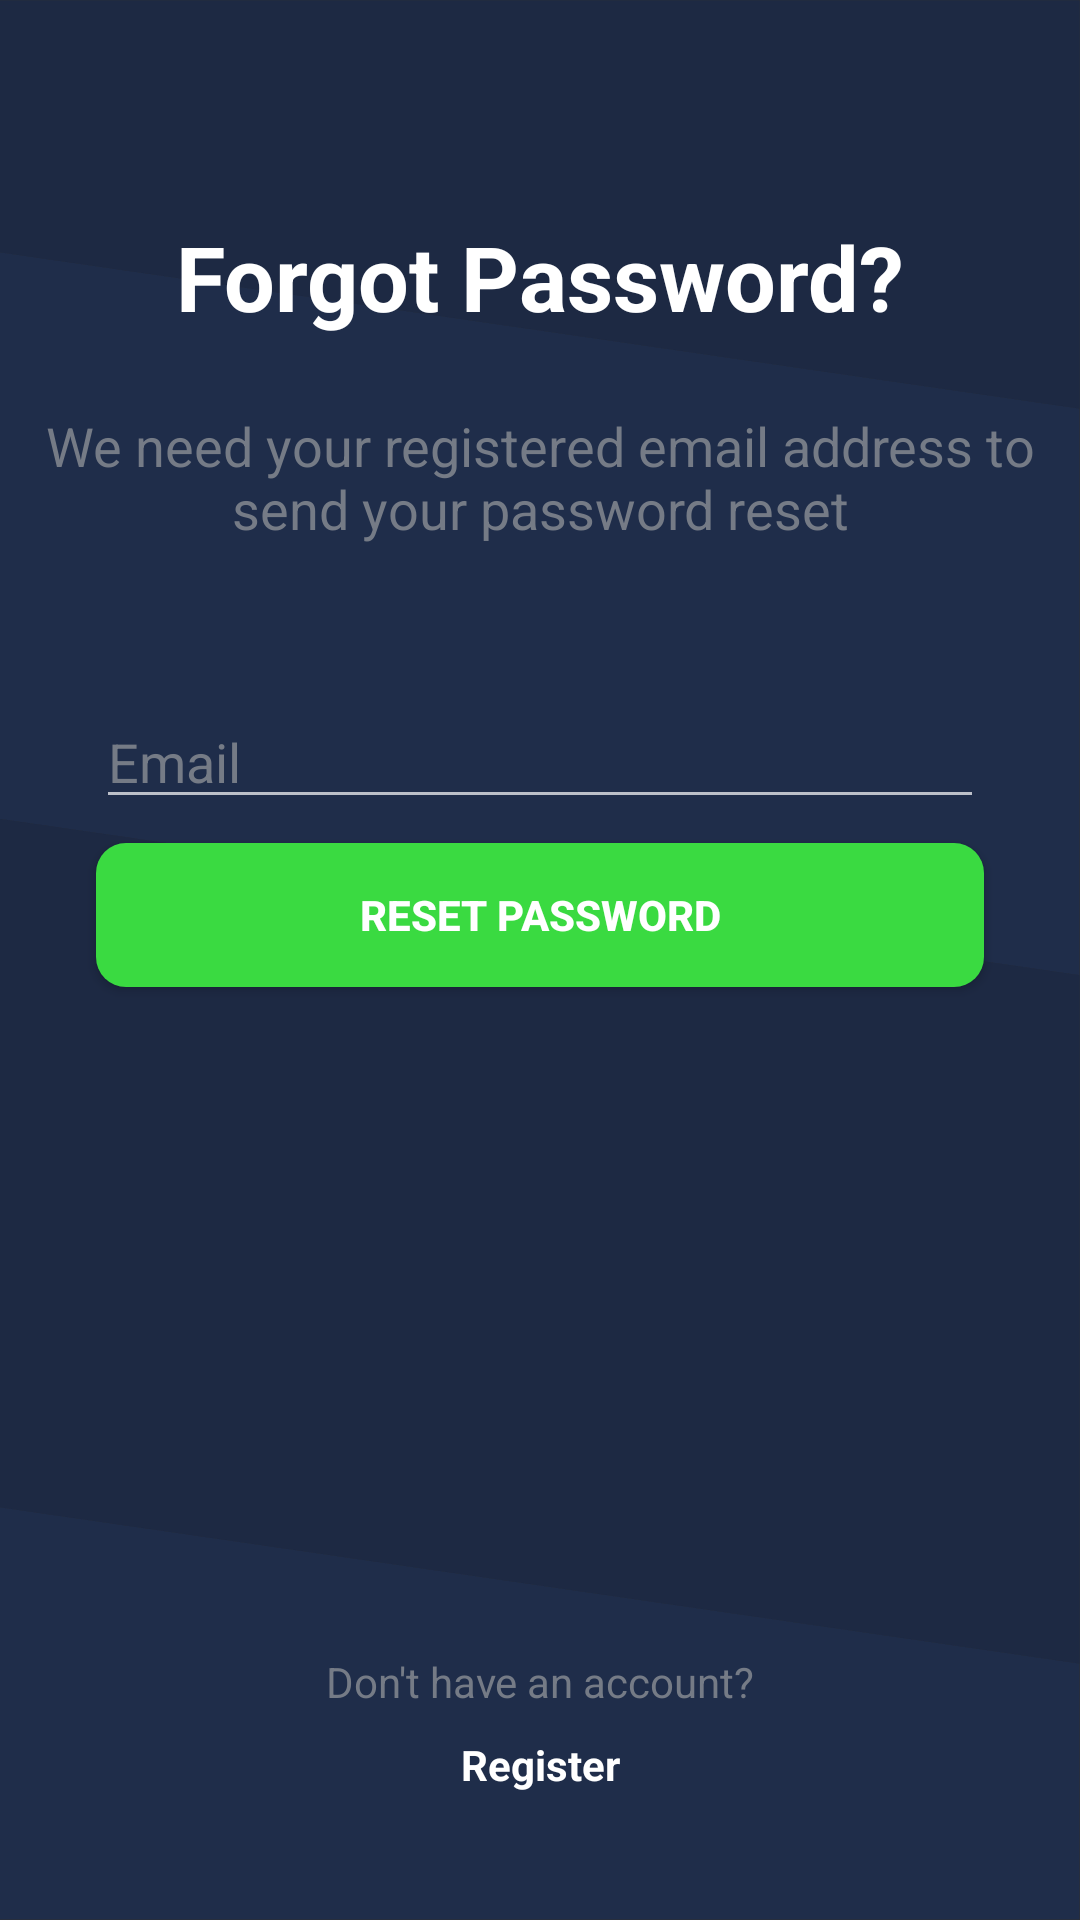

Reconstruct the res/layout file that produces this screen, plus the resources it refers to.
<!-- AndroidManifest.xml: application theme Theme.Design.NoActionBar -->
<!-- res/layout/fragment_reset_password.xml -->
<?xml version="1.0" encoding="utf-8"?>
<androidx.constraintlayout.widget.ConstraintLayout xmlns:android="http://schemas.android.com/apk/res/android"
    xmlns:app="http://schemas.android.com/apk/res-auto"
    xmlns:tools="http://schemas.android.com/tools"
    android:id="@+id/frameLayout"
    android:layout_width="match_parent"
    android:layout_height="match_parent"
    tools:context=".fragments.ResetPasswordFragment"
    android:background="@drawable/ic_login_background">

    <EditText
        android:id="@+id/inputEmailForgotP"
        android:layout_width="0dp"
        android:layout_height="wrap_content"
        android:layout_marginStart="32dp"
        android:layout_marginLeft="32dp"
        android:layout_marginTop="50dp"
        android:layout_marginEnd="32dp"
        android:layout_marginRight="32dp"
        android:autofillHints=""
        android:ems="10"
        android:textColorHint="@color/raven"
        android:hint="@string/enter_email"
        android:inputType="textEmailAddress"
        app:layout_constraintEnd_toEndOf="parent"
        app:layout_constraintHorizontal_bias="1.0"
        app:layout_constraintStart_toStartOf="parent"
        app:layout_constraintTop_toBottomOf="@+id/forgotTextView" />

    <TextView
        android:id="@+id/forgotPasswordTextView"
        android:layout_width="wrap_content"
        android:layout_height="wrap_content"
        android:text="@string/forgot_password"
        android:textSize="30sp"
        android:textStyle="bold"
        android:textColor="@color/white"
        app:layout_constraintBottom_toBottomOf="parent"
        app:layout_constraintEnd_toEndOf="parent"
        app:layout_constraintStart_toStartOf="parent"
        app:layout_constraintTop_toTopOf="parent"
        app:layout_constraintVertical_bias="0.12" />

    <TextView
        android:id="@+id/forgotTextView"
        android:layout_width="wrap_content"
        android:layout_height="wrap_content"
        android:layout_marginStart="16dp"
        android:layout_marginLeft="16dp"
        android:layout_marginTop="24dp"
        android:layout_marginEnd="16dp"
        android:layout_marginRight="16dp"
        android:gravity="center"
        android:text="@string/password_reset_text"
        android:textColor="@color/raven"
        android:textSize="18sp"
        app:layout_constraintEnd_toEndOf="parent"
        app:layout_constraintStart_toStartOf="parent"
        app:layout_constraintTop_toBottomOf="@+id/forgotPasswordTextView" />

    <Button
        android:id="@+id/resetPasswordButton"
        android:layout_width="0dp"
        android:layout_height="wrap_content"
        android:layout_marginStart="32dp"
        android:layout_marginLeft="32dp"
        android:layout_marginTop="8dp"
        android:layout_marginEnd="32dp"
        android:layout_marginRight="32dp"
        android:background="@drawable/button_login_bg"
        android:text="@string/reset_password"
        android:textStyle="bold"
        app:layout_constraintEnd_toEndOf="parent"
        app:layout_constraintStart_toStartOf="parent"
        app:layout_constraintTop_toBottomOf="@+id/inputEmailForgotP" />

    <TextView
        android:id="@+id/accountPTextView"
        android:layout_width="wrap_content"
        android:layout_height="wrap_content"
        android:layout_marginBottom="70dp"
        android:text="@string/don_t_have_an_account"
        android:textColor="@color/raven"
        app:layout_constraintBottom_toBottomOf="parent"
        app:layout_constraintEnd_toEndOf="parent"
        app:layout_constraintStart_toStartOf="parent" />

    <TextView
        android:id="@+id/registerPView"
        android:layout_width="wrap_content"
        android:layout_height="wrap_content"
        android:text="@string/register"
        android:textStyle="bold"
        android:textColor="@color/white"
        app:layout_constraintBottom_toBottomOf="parent"
        app:layout_constraintEnd_toEndOf="parent"
        app:layout_constraintStart_toStartOf="parent"
        app:layout_constraintTop_toBottomOf="@+id/accountPTextView"
        app:layout_constraintVertical_bias="0.17" />
</androidx.constraintlayout.widget.ConstraintLayout>
<!-- resources referenced by this layout -->
<resources>
  <color name="raven">#757b86</color>
  <color name="white">#FFFFFFFF</color>
  <!-- drawable button_login_bg (drawable) -->
  <?xml version="1.0" encoding="utf-8"?>
  <shape xmlns:android="http://schemas.android.com/apk/res/android"
      android:shape="rectangle">
      <solid android:color="@color/emerald"/>
      <corners android:radius="10dp"/>
  </shape>
  <!-- drawable ic_login_background (drawable) -->
  <vector xmlns:android="http://schemas.android.com/apk/res/android"
      android:width="1125dp"
      android:height="2436dp"
      android:viewportWidth="1125"
      android:viewportHeight="2436">
    <path
        android:pathData="M1124.5,518.4l-1125,-198.4l0,719.1l1125,198.4z"
        android:fillColor="#1F2D4A"/>
    <path
        android:pathData="M-0.5,2435.5l1125,0l0,-325l-1125,-198.4z"
        android:fillColor="#1F2D4A"/>
    <path
        android:pathData="M1124.5,0.5l-1125,0l0,319.5l1125,198.4z"
        android:fillColor="#1F2D4A"/>
    <path
        android:pathData="M1124.5,0.5l-1125,0l0,319.5l1125,198.4z"
        android:fillColor="#1D2943"/>
    <path
        android:pathData="M-0.5,1039.1l0,873l1125,198.4l0,-873z"
        android:fillColor="#1F2D4A"/>
    <path
        android:pathData="M-0.5,1039.1l0,873l1125,198.4l0,-873z"
        android:fillColor="#1D2943"/>
  </vector>
  <string name="don_t_have_an_account">Don\'t have an account?</string>
  <string name="enter_email">Email</string>
  <string name="forgot_password">Forgot Password?</string>
  <string name="password_reset_text">We need your registered email address to send your password reset</string>
  <string name="register">Register</string>
  <string name="reset_password">Reset Password</string>
  <color name="emerald">#3ada41</color>
</resources>
